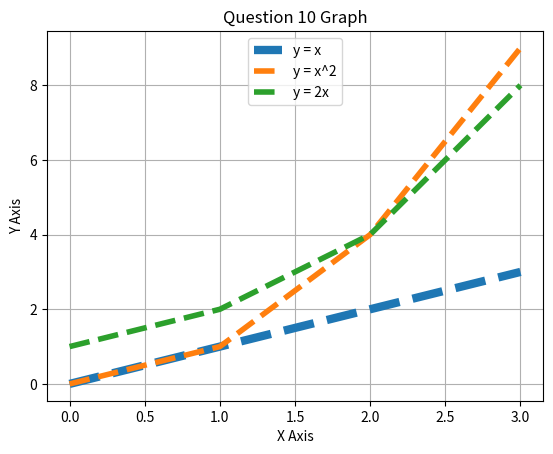

Python code for this plot:
#                   Author : Richard Feeney Started: 14/03/2019

#                                    Problem 10 : 
#    
#      Write a program that displays a plot of the functions x, x2 and 2x in the range [0,4].
 

import matplotlib.pyplot as mp # Import matplotlib and give it an alias of p
import numpy as ran # Import numpy and define alias of ran

# x = 1,2,3,4  TypeError: unsupported operand type(s) for ** or pow(): 'tuple' and 'int'. Will import numpy

# numpy.arange([start, ]stop, [step, ]dtype=None) How .arange is structured. Since we start at 0 I wont input 0 as this is the default starting point
x = ran.arange(4) # Return evenly spaced values within the given range. form 0 to 4 not including 4. Change 4 to 5 if we wish to include 4

mp.title("Question 10 Graph") # Add graph Title
mp.xlabel("X Axis")           # Add title on x axis
mp.ylabel("Y Axis")           # Add title on y axis
mp.grid(True)                 # Add grid onto graph for easier viewing

#mp.legend(["y = x","y = x^2", "y = 2x"]) Moved to line 33 as it was not displaying before the plotting was made 

a = x       # function x as given in the question
y = x*x     # function x^2 as given in the question
z = 2**x    # function 2x as given in the question

mp.plot(x, a, linewidth =6 , linestyle="--") # Plot f(x),set line width and style
mp.plot(x, y, linewidth =4,  linestyle="--") # Plot f(x**2),set line width and style
mp.plot(x, z, linewidth =4 , linestyle="--") # Plot f(2**x),set line width and style

mp.legend(["y = x","y = x^2", "y = 2x"], loc="upper center") # Added ro lock it in the center of the graph

mp.show() # Display the graph

